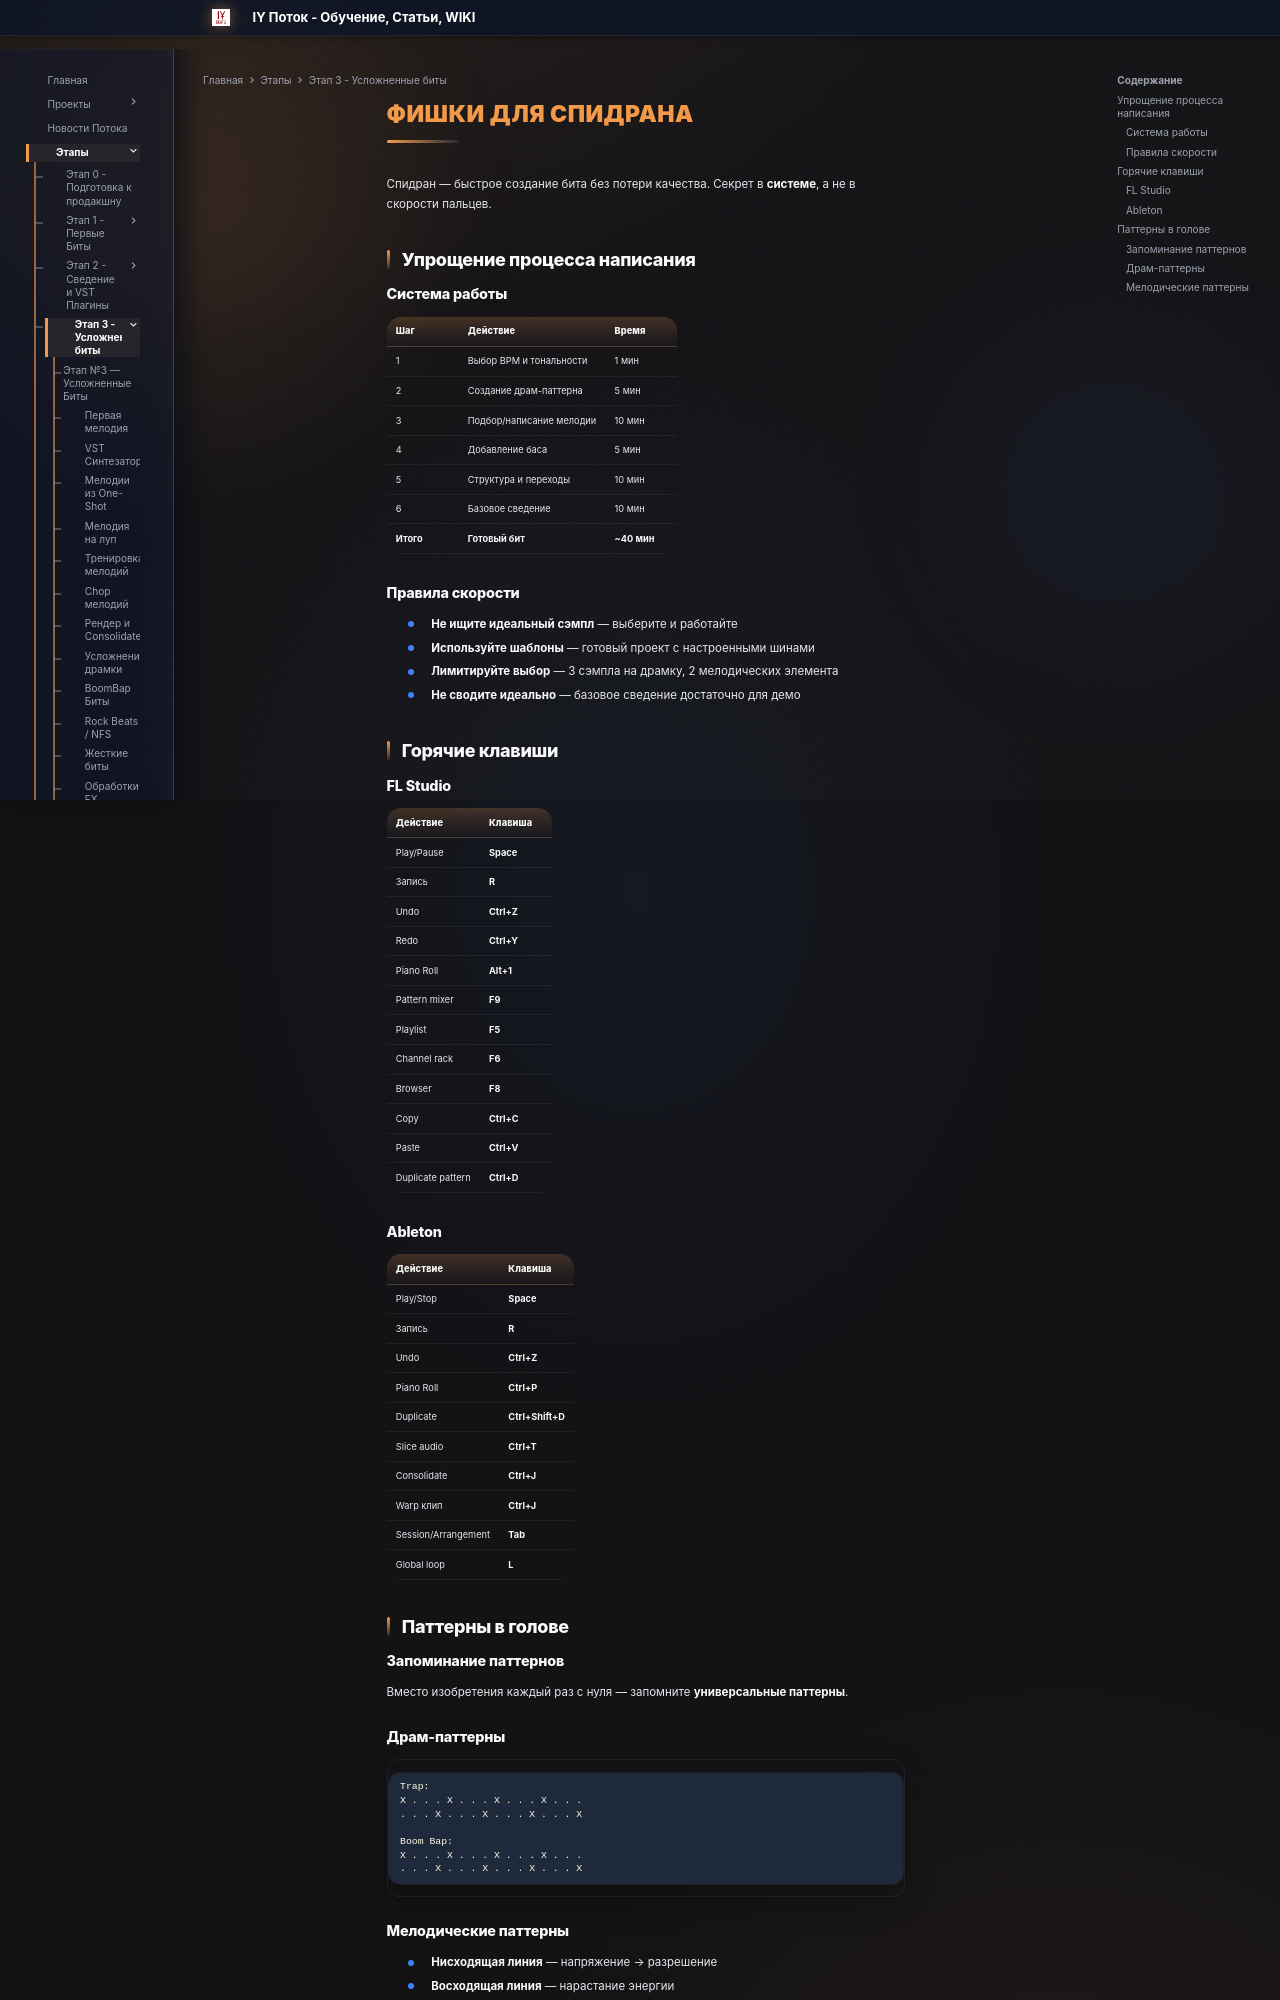

repository: programmcompose/potoksite · page: etap3/speedran-fishki/index.html · generator: mkdocs

# Фишки для спидрана

Спидран — быстрое создание бита без потери качества. Секрет в **системе**, а не в скорости пальцев.

## Упрощение процесса написания

### Система работы

| Шаг | Действие | Время |
|---|---|---|
| 1 | Выбор BPM и тональности | 1 мин |
| 2 | Создание драм-паттерна | 5 мин |
| 3 | Подбор/написание мелодии | 10 мин |
| 4 | Добавление баса | 5 мин |
| 5 | Структура и переходы | 10 мин |
| 6 | Базовое сведение | 10 мин |
| **Итого** | **Готовый бит** | **~40 мин** |

### Правила скорости

- **Не ищите идеальный сэмпл** — выберите и работайте
- **Используйте шаблоны** — готовый проект с настроенными шинами
- **Лимитируйте выбор** — 3 сэмпла на драмку, 2 мелодических элемента
- **Не сводите идеально** — базовое сведение достаточно для демо

## Горячие клавиши

### FL Studio

| Действие | Клавиша |
|---|---|
| Play/Pause | **Space** |
| Запись | **R** |
| Undo | **Ctrl+Z** |
| Redo | **Ctrl+Y** |
| Piano Roll | **Alt+1** |
| Pattern mixer | **F9** |
| Playlist | **F5** |
| Channel rack | **F6** |
| Browser | **F8** |
| Copy | **Ctrl+C** |
| Paste | **Ctrl+V** |
| Duplicate pattern | **Ctrl+D** |

### Ableton

| Действие | Клавиша |
|---|---|
| Play/Stop | **Space** |
| Запись | **R** |
| Undo | **Ctrl+Z** |
| Piano Roll | **Ctrl+P** |
| Duplicate | **Ctrl+Shift+D** |
| Slice audio | **Ctrl+T** |
| Consolidate | **Ctrl+J** |
| Warp клип | **Ctrl+J** |
| Session/Arrangement | **Tab** |
| Global loop | **L** |

## Паттерны в голове

### Запоминание паттернов

Вместо изобретения каждый раз с нуля — запомните **универсальные паттерны**.

### Драм-паттерны

```
Trap:
X . . . X . . . X . . . X . . .
. . . X . . . X . . . X . . . X

Boom Bap:
X . . . X . . . X . . . X . . .
. . . X . . . X . . . X . . . X
```
